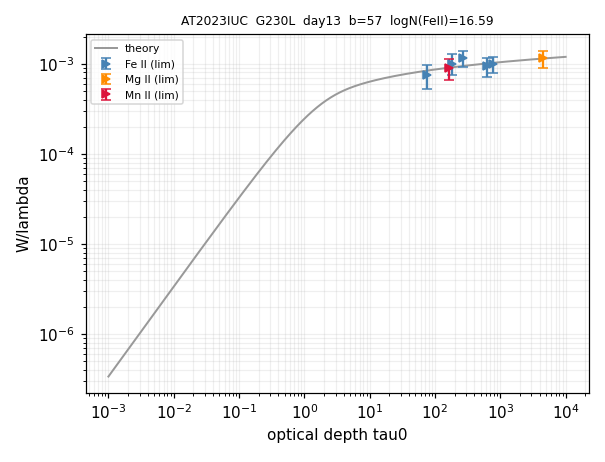

The file beside this chart, header and first rows:
ion, logN, logN_err, n_lines, limit
Fe II, 16.59, 1.977, 5, >
Mg II, 17.01, 1.664, 1, >
Mn II, 16.08, 1.396, 1, >
